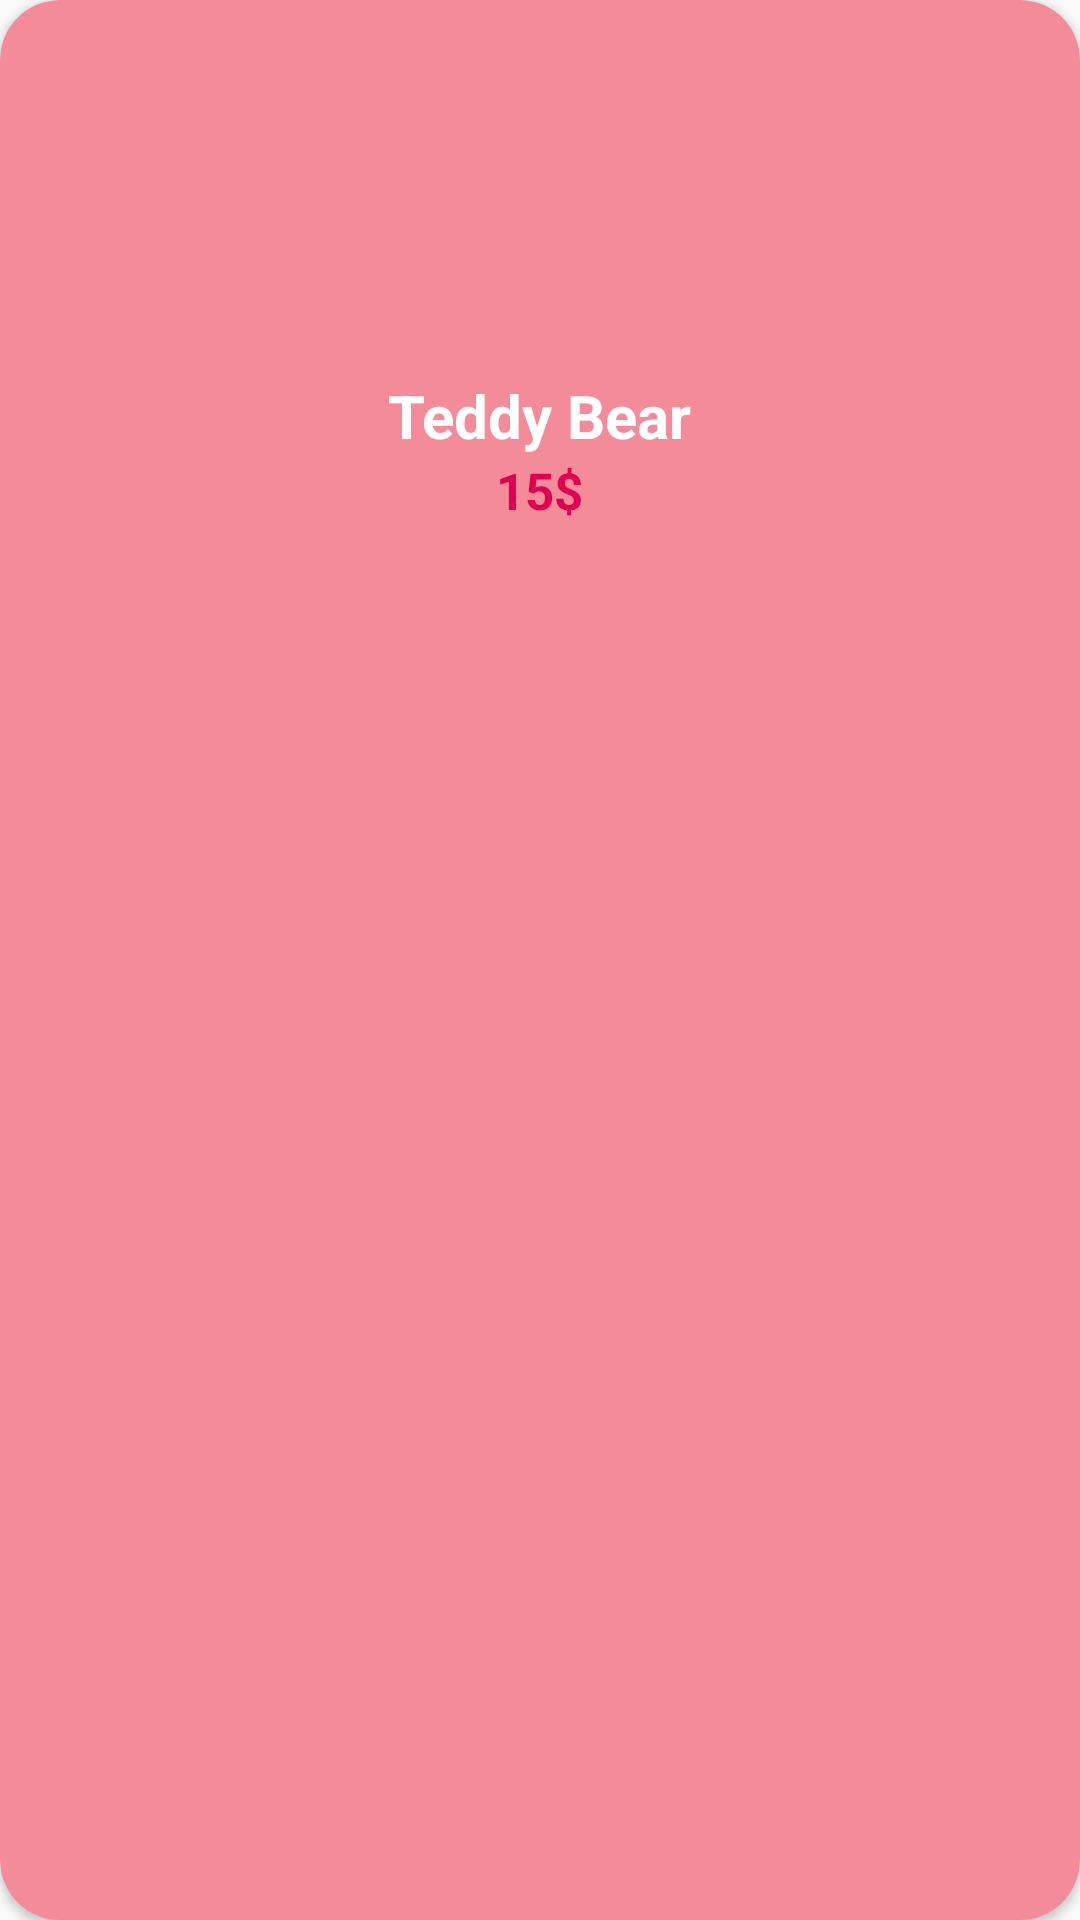

Write the Android layout XML for this screen, with the resource values it uses.
<!-- AndroidManifest.xml: application theme Theme.AndroidServer_asm -->
<!-- res/layout/layout_product_item.xml -->
<?xml version="1.0" encoding="utf-8"?>
<androidx.cardview.widget.CardView xmlns:android="http://schemas.android.com/apk/res/android"
    xmlns:app="http://schemas.android.com/apk/res-auto"
    xmlns:tools="http://schemas.android.com/tools"
    android:id="@+id/layout_item_product"
    android:layout_width="155dp"
    android:layout_height="190dp"
    android:layout_margin="5dp"
    app:cardBackgroundColor="#F48B98"
    app:cardCornerRadius="20dp">

        <LinearLayout
            android:layout_width="match_parent"
            android:layout_height="match_parent"
            android:orientation="vertical">

            <ImageView
                android:id="@+id/product_item_iv"
                android:layout_width="match_parent"
                android:layout_height="125dp"
                tools:srcCompat="@drawable/teddy_bear" />

            <TextView
                android:id="@+id/product_item_name"
                android:layout_width="wrap_content"
                android:layout_height="wrap_content"
                android:layout_gravity="center"
                android:text="Teddy Bear"
                android:textColor="@color/white"
                android:textSize="20dp"
                android:textStyle="bold" />

            <TextView
                android:id="@+id/product_item_price"
                android:layout_width="wrap_content"
                android:layout_height="wrap_content"
                android:layout_gravity="center"
                android:text="15$"
                android:textColor="#DF0054"
                android:textSize="17dp"
                android:textStyle="bold" />
        </LinearLayout>

</androidx.cardview.widget.CardView>
<!-- resources referenced by this layout -->
<resources>
  <color name="white">#FFFFFFFF</color>
  <style name="Theme.AndroidServer_asm" parent="Theme.AppCompat.Light.NoActionBar">
          
          <item name="colorPrimary">@color/purple_500</item>
          <item name="colorPrimaryVariant">@color/purple_700</item>
          <item name="colorOnPrimary">@color/white</item>
          
          <item name="colorSecondary">@color/teal_200</item>
          <item name="colorSecondaryVariant">@color/teal_700</item>
          <item name="colorOnSecondary">@color/black</item>
          
          <item name="android:statusBarColor" tools:targetApi="l">?attr/colorPrimaryVariant</item>
          
      </style>
  <color name="purple_500">#FF6200EE</color>
  <color name="purple_700">#FF3700B3</color>
  <color name="teal_200">#FF03DAC5</color>
  <color name="teal_700">#FF018786</color>
  <color name="black">#FF000000</color>
</resources>
